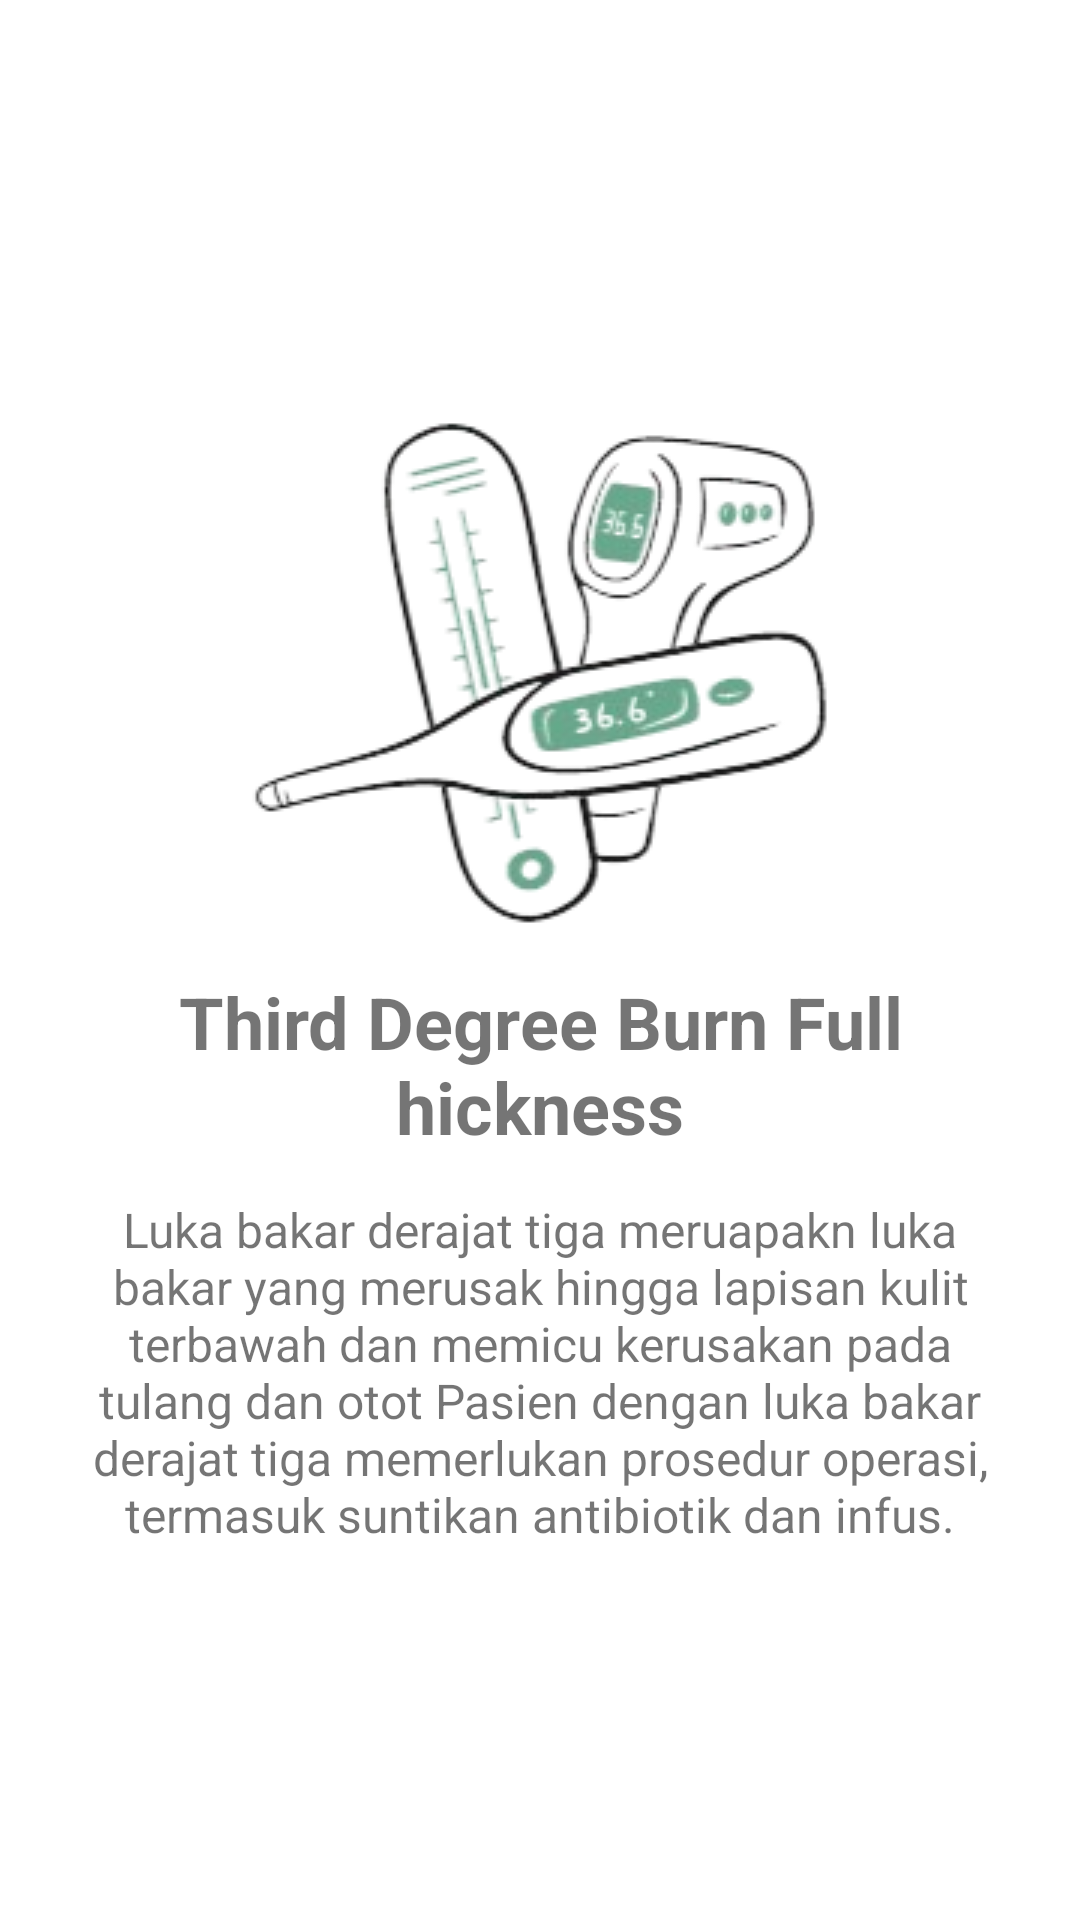

Android layout source for this screen:
<!-- AndroidManifest.xml: application theme Theme.SkinBurnClassification -->
<!-- res/layout/activity_skin_burn3.xml -->
<?xml version="1.0" encoding="utf-8"?>
<androidx.constraintlayout.widget.ConstraintLayout xmlns:android="http://schemas.android.com/apk/res/android"
    xmlns:app="http://schemas.android.com/apk/res-auto"
    xmlns:tools="http://schemas.android.com/tools"
    android:layout_width="match_parent"
    android:layout_height="match_parent"
    tools:context=".SkinBurn3Activity">

    <LinearLayout
        android:layout_width="match_parent"
        android:layout_height="wrap_content"
        android:orientation="vertical"
        app:layout_constraintBottom_toBottomOf="parent"
        app:layout_constraintEnd_toEndOf="parent"
        app:layout_constraintStart_toStartOf="parent"
        app:layout_constraintTop_toTopOf="parent">

        <ImageView
            android:layout_width="wrap_content"
            android:layout_height="wrap_content"
            android:layout_gravity="center"
            android:src="@drawable/skin_burn_3" />

        <TextView
            android:layout_width="wrap_content"
            android:layout_height="wrap_content"
            android:layout_gravity="center"
            android:text="Third Degree Burn Full hickness"
            android:textAlignment="center"
            android:layout_marginHorizontal="24dp"
            android:textSize="24sp"
            android:textStyle="bold" />

        <TextView
            android:layout_width="wrap_content"
            android:layout_height="wrap_content"
            android:layout_gravity="center"
            android:layout_marginTop="14dp"
            android:layout_marginHorizontal="24dp"
            android:text="@string/skin_burn_3"
            android:textAlignment="center"
            android:textSize="16sp" />

    </LinearLayout>

</androidx.constraintlayout.widget.ConstraintLayout>
<!-- resources referenced by this layout -->
<resources>
  <!-- drawable skin_burn_3: png bitmap (drawable, 35378 bytes) -->
  <string name="skin_burn_3">Luka bakar derajat tiga meruapakn luka bakar yang merusak hingga lapisan kulit terbawah dan memicu kerusakan pada tulang dan otot Pasien dengan luka bakar derajat tiga memerlukan prosedur operasi, termasuk suntikan antibiotik dan infus.</string>
  <style name="Theme.SkinBurnClassification" parent="Base.Theme.SkinBurnClassification" />
  <style name="Base.Theme.SkinBurnClassification" parent="Theme.MaterialComponents.DayNight.NoActionBar">
          
          <item name="colorPrimary">#4CAF50</item>
          <item name="colorPrimaryVariant">#479C4A</item>
          <item name="android:statusBarColor" tools:targetApi="l">?attr/colorPrimaryVariant</item>
          <item name="android:windowIsTranslucent">true</item>
      </style>
</resources>
